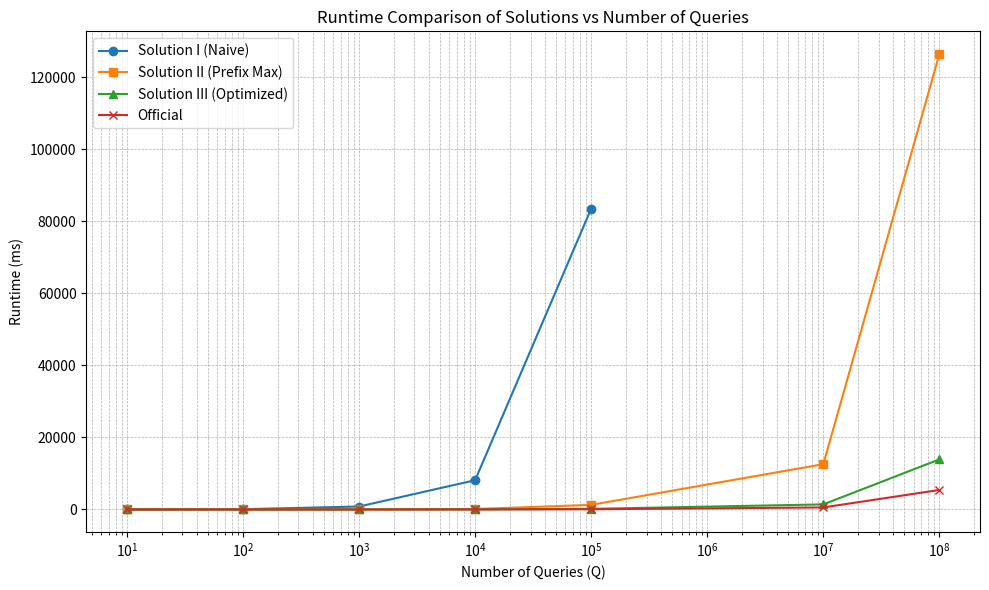

This chart was generated by the following Python code:
import matplotlib.pyplot as plt
import numpy as np

# X-axis: Number of queries
Q_values = [10, 100, 1000, 10000, 100000, 10_000_000, 100_000_000]

# Runtime data in milliseconds
sol1_raw = [10, 85, 826, 8124, 83503, None, None]  # Predictive last value
sol2 = [0, 0, 34, 128, 1282, 12571, 126368]
sol3 = [4, 5, 7, 22, 174, 1415, 13904]
official = [3, 3, 4, 9, 59, 566, 5416]

# Clean sol1 line (excluding last None)
Q_sol1 = Q_values[:len(sol1_raw) - 1]
sol1_clean = sol1_raw[:len(sol1_raw) - 1]

# Last point to be shown as a dot (no line to it)
Q_sol1_last = Q_values[-1]
sol1_last = sol1_raw[-1]

plt.figure(figsize=(10, 6))

# Plot Solution I
plt.plot(Q_sol1, sol1_clean, marker='o', label='Solution I (Naive)', color='tab:blue')
if sol1_last is not None:
    plt.scatter(Q_sol1_last, sol1_last, marker='o', color='tab:blue')  # Last point as dot

# Plot others
plt.plot(Q_values, sol2, marker='s', label='Solution II (Prefix Max)', color='tab:orange')
plt.plot(Q_values, sol3, marker='^', label='Solution III (Optimized)', color='tab:green')
plt.plot(Q_values, official, marker='x', label='Official', color='tab:red')

plt.xscale('log')

plt.xlabel('Number of Queries (Q)')
plt.ylabel('Runtime (ms)')
plt.title('Runtime Comparison of Solutions vs Number of Queries')
plt.grid(True, which='both', linestyle='--', linewidth=0.5)
plt.legend()
plt.tight_layout()
plt.savefig("runtime_comparison.png")
plt.show()
